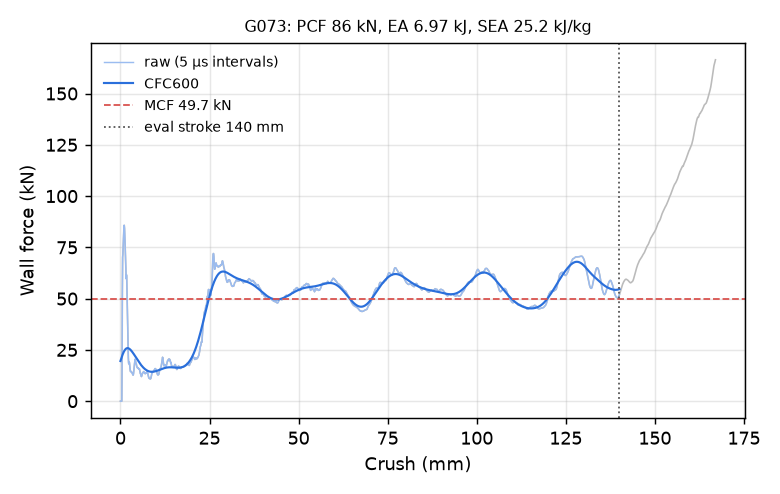

Data behind this chart, as committed beside it:
time_ms, crush_mm, force_kN, force_CFC600_kN
0.000000000000000000e+00, -0.000000000000000000e+00, 0.000000000000000000e+00, 1.958410507787297306e+01
5.149342585355043411e-03, 7.868195325136184692e-02, 0.000000000000000000e+00, 2.001166934872872716e+01
1.011477969586849213e-02, 1.545538306236267090e-01, 0.000000000000000000e+00, 2.043199202330604081e+01
1.508021727204322815e-02, 2.304257154464721680e-01, 0.000000000000000000e+00, 2.084399652274215597e+01
2.004565484821796417e-02, 3.062976002693176270e-01, 0.000000000000000000e+00, 2.124655805365871686e+01
2.501109242439270020e-02, 3.821694850921630859e-01, 0.000000000000000000e+00, 2.163850263706111576e+01
3.016043454408645630e-02, 4.608514308929443359e-01, 1.866237503348399684e+01, 2.201860891255962827e+01
3.512587025761604309e-02, 5.367229580879211426e-01, 5.344611911250424896e+01, 2.238562335774953027e+01
4.009112715721130371e-02, 6.125891208648681641e-01, 7.013397559162176265e+01, 2.273829889657677228e+01
4.505573958158493042e-02, 6.884422302246093750e-01, 7.181424884390892771e+01, 2.307544592785760074e+01
5.002069845795631409e-02, 7.642975449562072754e-01, 7.528343923249825309e+01, 2.339597104517589088e+01
5.516975000500679016e-02, 8.429619669914245605e-01, 7.919542466335566644e+01, 2.369889533165863682e+01
6.013507023453712463e-02, 9.188158512115478516e-01, 8.325523199655886231e+01, 2.398336303550738080e+01
6.510029733180999756e-02, 9.946646690368652344e-01, 8.563906048802994064e+01, 2.424864936055788789e+01
7.006573677062988281e-02, 1.070512890815734863e+00, 8.574202631725208335e+01, 2.449416763086206927e+01
7.503158599138259888e-02, 1.146363496780395508e+00, 8.423988164914871390e+01, 2.471947358691079444e+01
8.018118888139724731e-02, 1.225016951560974121e+00, 8.103205863740900838e+01, 2.492426554373675174e+01
8.514571934938430786e-02, 1.300840139389038086e+00, 7.694290821709687123e+01, 2.510838044635447730e+01
9.010998904705047607e-02, 1.376655817031860352e+00, 7.228233497662725426e+01, 2.527178657587851518e+01
9.507571160793304443e-02, 1.452490448951721191e+00, 6.709225742504902712e+01, 2.541457386572492894e+01
1.000415161252021790e-01, 1.528323292732238770e+00, 6.154862379030184627e+01, 2.553694262454533614e+01
1.050060540437698364e-01, 1.604134082794189453e+00, 5.970180804661201535e+01, 2.563919170857202445e+01
1.101519763469696045e-01, 1.682712078094482422e+00, 6.164446701171458898e+01, 2.572170877272327161e+01
1.151137724518775940e-01, 1.758475542068481445e+00, 6.044807317507779487e+01, 2.578496532733135638e+01
1.200755387544631958e-01, 1.834235906600952148e+00, 5.355748329343809644e+01, 2.582951463234652678e+01
1.250369399785995483e-01, 1.909988284111022949e+00, 4.541498048933304688e+01, 2.585598609532522829e+01
1.301836818456649780e-01, 1.988568544387817383e+00, 3.886510066192143142e+01, 2.586507287662326249e+01
1.351460814476013184e-01, 2.064332246780395508e+00, 3.279058298875542476e+01, 2.585751561602345916e+01
1.401062756776809692e-01, 2.140060901641845703e+00, 2.641220883167977362e+01, 2.583408626693959320e+01
1.450630873441696167e-01, 2.215736627578735352e+00, 2.126674489196122053e+01, 2.579557314825009939e+01
1.500227749347686768e-01, 2.291455507278442383e+00, 1.855086143807123733e+01, 2.574276736595054516e+01
1.551663428544998169e-01, 2.369980812072753906e+00, 1.818317587430577120e+01, 2.567645203245857033e+01
1.601268202066421509e-01, 2.445710182189941406e+00, 1.905645049127948099e+01, 2.559739592135858999e+01
1.650874167680740356e-01, 2.521440267562866211e+00, 1.880520961654442402e+01, 2.550635141423824592e+01
1.700473278760910034e-01, 2.597159147262573242e+00, 1.739696381914091816e+01, 2.540405448574391301e+01
1.750069260597229004e-01, 2.672872543334960938e+00, 1.597822548311634527e+01, 2.529122411603972154e+01
1.801502704620361328e-01, 2.751390457153320312e+00, 1.489107496519386764e+01, 2.516856026804531155e+01
1.851099878549575806e-01, 2.827104091644287109e+00, 1.439547465209301969e+01, 2.503674131460550356e+01
1.900702863931655884e-01, 2.902826309204101562e+00, 1.444867076958168717e+01, 2.489642203551800392e+01
1.950289905071258545e-01, 2.978523015975952148e+00, 1.451653998187359029e+01, 2.474823267986700159e+01
2.001697272062301636e-01, 3.056998491287231445e+00, 1.443067713031952692e+01, 2.459277891812591577e+01
2.051281630992889404e-01, 3.132689952850341797e+00, 1.422332854140456782e+01, 2.443064212830416793e+01
2.100877910852432251e-01, 3.208399295806884766e+00, 1.384571006180020092e+01, 2.426237955601430230e+01
2.150481939315795898e-01, 3.284119844436645508e+00, 1.373740745614294489e+01, 2.408852423352775318e+01
2.200083136558532715e-01, 3.359835147857666016e+00, 1.346672000477742337e+01, 2.390958480321010526e+01
2.251518517732620239e-01, 3.438350200653076172e+00, 1.299837520035426053e+01, 2.372604534918954045e+01
2.301114946603775024e-01, 3.514057159423828125e+00, 1.273785828661546127e+01, 2.353836514515204215e+01
2.350715398788452148e-01, 3.589769840240478516e+00, 1.275786648820515268e+01, 2.334697834600254041e+01
2.400319129228591919e-01, 3.665486812591552734e+00, 1.340277334931865383e+01, 2.315229399039944269e+01
2.451756000518798828e-01, 3.744001388549804688e+00, 1.480450759856007004e+01, 2.295469683420057194e+01
2.501359581947326660e-01, 3.819716930389404297e+00, 1.645591778146463824e+01, 2.275454942439936801e+01
2.550965547561645508e-01, 3.895435571670532227e+00, 1.782902444442338208e+01, 2.255219536619995324e+01
2.600581049919128418e-01, 3.971168041229248047e+00, 1.848895068597909841e+01, 2.234796308645360341e+01
2.650190293788909912e-01, 4.046889781951904297e+00, 1.957873830811085725e+01, 2.214216925755712850e+01
2.701637148857116699e-01, 4.125415325164794922e+00, 2.043815135653654735e+01, 2.193512168684560848e+01
2.751244604587554932e-01, 4.201132774353027344e+00, 1.989150126016570752e+01, 2.172712178492444934e+01
2.800864875316619873e-01, 4.276868820190429688e+00, 1.904628223952767385e+01, 2.151846610780146918e+01
2.850489616394042969e-01, 4.352611064910888672e+00, 1.847900244814646342e+01, 2.130944644908502283e+01
2.900120317935943604e-01, 4.428360939025878906e+00, 1.825743997111672101e+01, 2.110034902083050667e+01
2.951593399047851562e-01, 4.506922721862792969e+00, 1.766465385253692588e+01, 2.089145364689767348e+01
... 2,198 more rows
